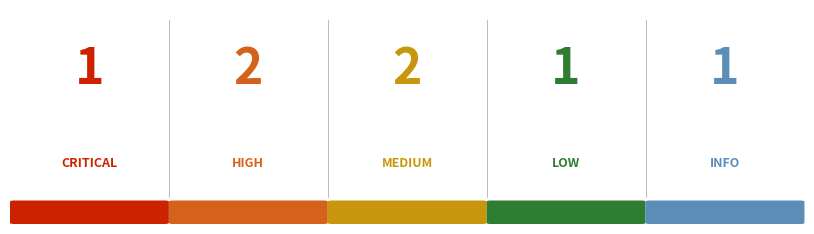
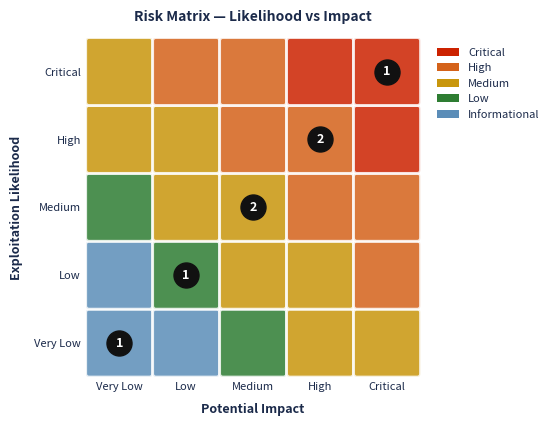
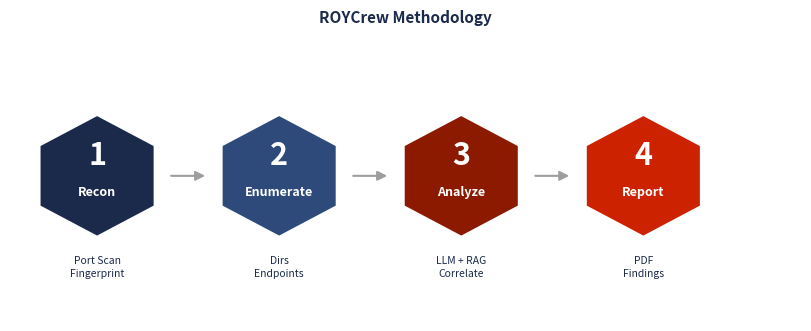
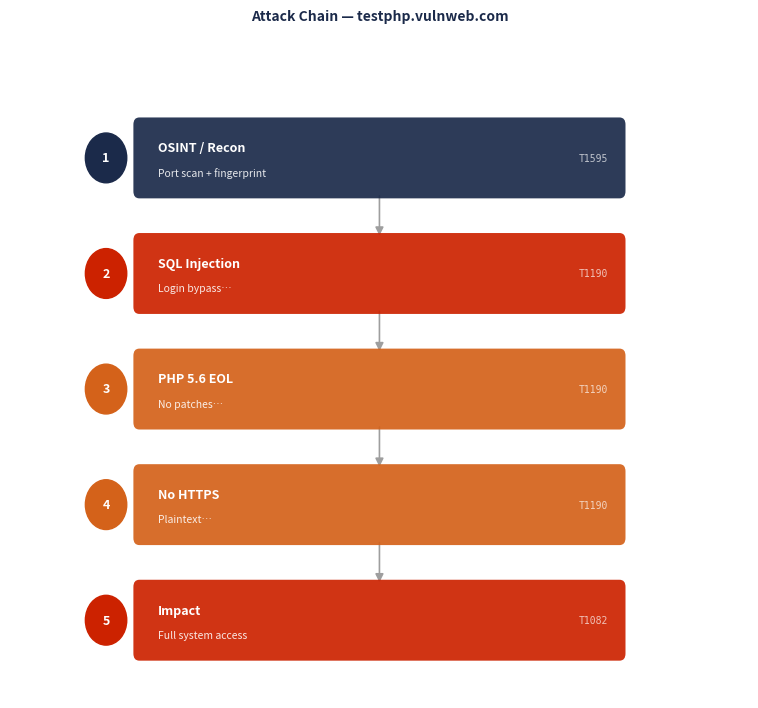
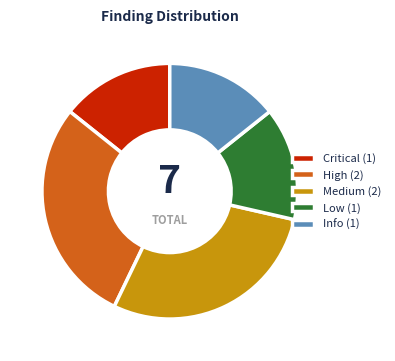

Source code (Python) for these figures, in order:
# core/report_visuals.py
"""
Generates matplotlib chart images embedded into the PDF report.
Charts: severity bar, risk heatmap, attack chain flow diagram.
All returned as BytesIO image buffers for reportlab embedding.
"""

import io
import math
import matplotlib
matplotlib.use("Agg")
import matplotlib.pyplot as plt
import matplotlib.patches as mpatches
from matplotlib.patches import FancyArrowPatch, RegularPolygon, FancyBboxPatch
from matplotlib.patheffects import withStroke
import numpy as np

# ── Palette ───────────────────────────────────────────────────────────────────
NAVY    = "#1B2A4A"
RED     = "#CC2200"
ORANGE  = "#D4621A"
GOLD    = "#C8960C"
GREEN   = "#2E7D32"
BLUE    = "#5B8DB8"
GRAY_BG = "#F5F5F5"
GRAY_MID= "#9E9E9E"
WHITE   = "#FFFFFF"
BLACK   = "#111111"

SEV_COLORS = {
    "critical":      RED,
    "high":          ORANGE,
    "medium":        GOLD,
    "low":           GREEN,
    "informational": BLUE,
}


def _buf(fig) -> io.BytesIO:
    buf = io.BytesIO()
    fig.savefig(buf, format="png", dpi=150, bbox_inches="tight",
                facecolor=fig.get_facecolor())
    buf.seek(0)
    plt.close(fig)
    return buf


# ── 1. Severity Count Bar ─────────────────────────────────────────────────────
def severity_bar(findings: list) -> io.BytesIO:
    """
    Redline-style horizontal severity summary:
    Large number on top, label below, color-coded columns.
    """
    keys   = ["critical", "high", "medium", "low", "informational"]
    labels = ["CRITICAL", "HIGH", "MEDIUM", "LOW", "INFO"]
    colors_ = [RED, ORANGE, GOLD, GREEN, BLUE]
    counts = {k: 0 for k in keys}
    for f in findings:
        sev = f.get("severity", "info").lower()
        if sev == "info":
            sev = "informational"
        counts[sev] = counts.get(sev, 0) + 1

    fig, ax = plt.subplots(figsize=(8, 2.2), facecolor=WHITE)
    ax.set_facecolor(WHITE)
    ax.axis("off")

    col_w = 1.0 / len(keys)
    for i, (key, lbl, col) in enumerate(zip(keys, labels, colors_)):
        x = i * col_w + col_w / 2
        # Big number
        ax.text(x, 0.72, str(counts[key]),
                ha="center", va="center",
                fontsize=36, fontweight="bold", color=col,
                transform=ax.transAxes)
        # Label
        ax.text(x, 0.28, lbl,
                ha="center", va="center",
                fontsize=9, fontweight="bold", color=col,
                transform=ax.transAxes)

    # Color bar at bottom
    for i, col in enumerate(colors_):
        bar = FancyBboxPatch(
            (i * col_w + 0.005, 0.0), col_w - 0.01, 0.10,
            boxstyle="round,pad=0.005",
            facecolor=col, edgecolor="none",
            transform=ax.transAxes, clip_on=False
        )
        ax.add_patch(bar)

    # Vertical dividers
    for i in range(1, len(keys)):
        ax.axvline(i * col_w, color=GRAY_MID, linewidth=0.5,
                   ymin=0.12, ymax=0.95)

    fig.tight_layout(pad=0.2)
    return _buf(fig)


# ── 2. Risk Heatmap (Likelihood × Impact) ────────────────────────────────────
def risk_heatmap(findings: list) -> io.BytesIO:
    """
    5×5 risk matrix mapping likelihood vs impact.
    Each cell colored by combined risk level.
    """
    # Risk matrix color grid (row=likelihood top→bottom, col=impact left→right)
    # Standard NIST matrix
    matrix_colors = [
        [BLUE,   BLUE,   GREEN,  GOLD,   GOLD  ],
        [BLUE,   GREEN,  GOLD,   GOLD,   ORANGE],
        [GREEN,  GOLD,   GOLD,   ORANGE, ORANGE],
        [GOLD,   GOLD,   ORANGE, ORANGE, RED   ],
        [GOLD,   ORANGE, ORANGE, RED,    RED   ],
    ]

    fig, ax = plt.subplots(figsize=(5.5, 4.2), facecolor=WHITE)
    ax.set_facecolor(WHITE)

    rows, cols = 5, 5
    cell_w, cell_h = 1.0, 1.0

    # Draw cells
    for r in range(rows):
        for c in range(cols):
            color = matrix_colors[r][c]
            rect = FancyBboxPatch(
                (c * cell_w + 0.05, r * cell_h + 0.05),
                cell_w - 0.1, cell_h - 0.1,
                boxstyle="round,pad=0.05",
                facecolor=color, edgecolor=WHITE, linewidth=2,
                alpha=0.85
            )
            ax.add_patch(rect)

    # Plot findings on matrix
    sev_to_row = {"critical": 4, "high": 3, "medium": 2, "low": 1, "informational": 0, "info": 0}
    sev_to_col = {"critical": 4, "high": 3, "medium": 2, "low": 1, "informational": 0, "info": 0}

    plotted = {}
    for f in findings:
        sev = f.get("severity", "info").lower()
        r = sev_to_row.get(sev, 0)
        c = sev_to_col.get(sev, 0)
        key = (r, c)
        plotted[key] = plotted.get(key, 0) + 1

    for (r, c), cnt in plotted.items():
        # Black outlined dot with count
        ax.plot(c * cell_w + cell_w / 2, r * cell_h + cell_h / 2,
                "o", ms=18, color=BLACK, zorder=5)
        ax.text(c * cell_w + cell_w / 2, r * cell_h + cell_h / 2,
                str(cnt), ha="center", va="center",
                fontsize=9, fontweight="bold", color=WHITE, zorder=6)

    # Axes
    ax.set_xlim(0, cols)
    ax.set_ylim(0, rows)
    ax.set_xticks([i + 0.5 for i in range(cols)])
    ax.set_yticks([i + 0.5 for i in range(rows)])
    ax.set_xticklabels(["Very Low", "Low", "Medium", "High", "Critical"],
                       fontsize=8, color=NAVY)
    ax.set_yticklabels(["Very Low", "Low", "Medium", "High", "Critical"],
                       fontsize=8, color=NAVY)
    ax.set_xlabel("Potential Impact", fontsize=9, fontweight="bold", color=NAVY, labelpad=8)
    ax.set_ylabel("Exploitation Likelihood", fontsize=9, fontweight="bold", color=NAVY, labelpad=8)
    ax.tick_params(length=0)
    for spine in ax.spines.values():
        spine.set_visible(False)

    # Legend
    legend_items = [
        mpatches.Patch(facecolor=RED,    label="Critical"),
        mpatches.Patch(facecolor=ORANGE, label="High"),
        mpatches.Patch(facecolor=GOLD,   label="Medium"),
        mpatches.Patch(facecolor=GREEN,  label="Low"),
        mpatches.Patch(facecolor=BLUE,   label="Informational"),
    ]
    ax.legend(handles=legend_items, loc="upper left",
              bbox_to_anchor=(1.02, 1.0), fontsize=8,
              framealpha=0, labelcolor=NAVY)

    ax.set_title("Risk Matrix — Likelihood vs Impact",
                 fontsize=10, fontweight="bold", color=NAVY, pad=12)
    fig.tight_layout(pad=0.5)
    return _buf(fig)


# ── 3. Hexagon Methodology Diagram ───────────────────────────────────────────
def hexagon_methodology() -> io.BytesIO:
    """
    4 hexagons in a row connected by arrows — Redline methodology style.
    """
    phases = [
        ("1", "Recon",        "Port Scan\nFingerprint",  NAVY),
        ("2", "Enumerate",    "Dirs\nEndpoints",         "#2E4A7A"),
        ("3", "Analyze",      "LLM + RAG\nCorrelate",   "#8B1A00"),
        ("4", "Report",       "PDF\nFindings",           RED),
    ]

    fig, ax = plt.subplots(figsize=(8, 3.2), facecolor=WHITE)
    ax.set_facecolor(WHITE)
    ax.set_xlim(0, 10)
    ax.set_ylim(0, 4)
    ax.axis("off")

    hex_xs = [1.1, 3.4, 5.7, 8.0]
    hex_y  = 2.0
    hex_r  = 0.85

    for i, (num, title, subtitle, color) in enumerate(phases):
        x = hex_xs[i]

        # Hexagon (flat-top = 0 orientation, pointy-top = pi/6)
        hex_patch = RegularPolygon(
            (x, hex_y), numVertices=6, radius=hex_r,
            orientation=0,
            facecolor=color, edgecolor=WHITE, linewidth=2.5,
            zorder=3
        )
        ax.add_patch(hex_patch)

        # Number (top)
        ax.text(x, hex_y + 0.28, num,
                ha="center", va="center",
                fontsize=22, fontweight="bold", color=WHITE,
                zorder=4)
        # Title (middle-bottom)
        ax.text(x, hex_y - 0.22, title,
                ha="center", va="center",
                fontsize=9, fontweight="bold", color=WHITE,
                zorder=4)

        # Subtitle below hexagon
        ax.text(x, hex_y - 1.25, subtitle,
                ha="center", va="center",
                fontsize=7.5, color=NAVY, linespacing=1.4,
                zorder=4)

        # Arrow between hexagons
        if i < len(phases) - 1:
            x_start = x + hex_r * math.cos(0) + 0.05
            x_end   = hex_xs[i + 1] - hex_r * math.cos(0) - 0.05
            ax.annotate("",
                xy=(x_end, hex_y), xytext=(x_start, hex_y),
                arrowprops=dict(
                    arrowstyle="-|>",
                    color=GRAY_MID,
                    lw=1.5,
                    mutation_scale=14
                ),
                zorder=2
            )

    ax.set_title("ROYCrew Methodology",
                 fontsize=11, fontweight="bold", color=NAVY, pad=6)
    fig.tight_layout(pad=0.3)
    return _buf(fig)


# ── 4. Attack Chain Flow Diagram ──────────────────────────────────────────────
def attack_chain_diagram(findings: list, target: str) -> io.BytesIO:
    """
    Vertical flow diagram showing attack progression.
    Boxes connected by arrows, color-coded by severity.
    """
    # Build steps from findings + standard phases
    critical_high = [f for f in findings
                     if f.get("severity", "").lower() in ("critical", "high")][:4]

    steps = [("OSINT / Recon", "Port scan + fingerprint", NAVY, "T1595")]
    steps += [(f["finding"][:28] + ("…" if len(f["finding"]) > 28 else ""),
               f["details"][:45] + "…",
               SEV_COLORS.get(f.get("severity","info").lower(), BLUE),
               "T1190")
              for f in critical_high]
    steps.append(("Impact", "Full system access", RED, "T1082"))

    n = len(steps)
    fig_h = max(4, n * 1.2 + 1)
    fig, ax = plt.subplots(figsize=(7.5, fig_h), facecolor=WHITE)
    ax.set_facecolor(WHITE)
    ax.set_xlim(0, 10)
    ax.set_ylim(0, n * 1.4 + 0.5)
    ax.axis("off")

    box_w, box_h = 6.5, 0.75
    box_x = 1.75
    spacing = 1.3

    for i, (title, detail, color, mitre) in enumerate(steps):
        y = (n - 1 - i) * spacing + 0.5

        # Main box
        box = FancyBboxPatch(
            (box_x, y), box_w, box_h,
            boxstyle="round,pad=0.08",
            facecolor=color, edgecolor="none",
            alpha=0.92, zorder=3
        )
        ax.add_patch(box)

        # Step number circle
        circle = plt.Circle((box_x - 0.45, y + box_h / 2),
                             0.28, color=color, zorder=4)
        ax.add_patch(circle)
        ax.text(box_x - 0.45, y + box_h / 2, str(i + 1),
                ha="center", va="center",
                fontsize=9, fontweight="bold", color=WHITE, zorder=5)

        # Title
        ax.text(box_x + 0.25, y + box_h * 0.65, title,
                ha="left", va="center",
                fontsize=9, fontweight="bold", color=WHITE, zorder=4)

        # Detail
        ax.text(box_x + 0.25, y + box_h * 0.28, detail,
                ha="left", va="center",
                fontsize=7.5, color=WHITE, alpha=0.88, zorder=4)

        # MITRE tag on right
        ax.text(box_x + box_w - 0.15, y + box_h / 2, mitre,
                ha="right", va="center",
                fontsize=7, color=WHITE, alpha=0.7,
                fontfamily="monospace", zorder=4)

        # Arrow to next
        if i < n - 1:
            y_next = (n - 1 - (i + 1)) * spacing + 0.5
            ax.annotate("",
                xy=(box_x + box_w / 2, y_next + box_h + 0.02),
                xytext=(box_x + box_w / 2, y - 0.02),
                arrowprops=dict(
                    arrowstyle="-|>",
                    color=GRAY_MID,
                    lw=1.2,
                    mutation_scale=12
                ),
                zorder=2
            )

    ax.set_title(f"Attack Chain — {target}",
                 fontsize=10, fontweight="bold", color=NAVY, pad=8)
    fig.tight_layout(pad=0.4)
    return _buf(fig)


# ── 5. Donut Chart — Finding Distribution ────────────────────────────────────
def severity_donut(findings: list) -> io.BytesIO:
    """
    Donut chart showing finding distribution by severity.
    """
    keys    = ["critical", "high", "medium", "low", "informational"]
    labels_ = ["Critical", "High", "Medium", "Low", "Info"]
    colors_ = [RED, ORANGE, GOLD, GREEN, BLUE]

    counts = {k: 0 for k in keys}
    for f in findings:
        sev = f.get("severity", "info").lower()
        if sev == "info":
            sev = "informational"
        counts[sev] = counts.get(sev, 0) + 1

    sizes  = [counts[k] for k in keys]
    active = [(s, l, c) for s, l, c in zip(sizes, labels_, colors_) if s > 0]
    if not active:
        active = [(1, "No findings", GRAY_MID)]

    sizes_a  = [a[0] for a in active]
    labels_a = [f"{a[1]} ({a[0]})" for a in active]
    colors_a = [a[2] for a in active]

    fig, ax = plt.subplots(figsize=(4.5, 3.5), facecolor=WHITE)
    ax.set_facecolor(WHITE)

    wedges, texts = ax.pie(
        sizes_a,
        labels=None,
        colors=colors_a,
        startangle=90,
        wedgeprops=dict(width=0.52, edgecolor=WHITE, linewidth=2.5),
    )

    # Center text
    total = sum(sizes_a)
    ax.text(0, 0.08, str(total),
            ha="center", va="center",
            fontsize=28, fontweight="bold", color=NAVY)
    ax.text(0, -0.22, "TOTAL",
            ha="center", va="center",
            fontsize=8, color=GRAY_MID, fontweight="bold")

    ax.legend(labels_a, loc="center left",
              bbox_to_anchor=(0.85, 0.5),
              fontsize=8, framealpha=0,
              labelcolor=NAVY)

    ax.set_title("Finding Distribution",
                 fontsize=10, fontweight="bold", color=NAVY, pad=8)
    fig.tight_layout(pad=0.3)
    return _buf(fig)


# ── Test ──────────────────────────────────────────────────────────────────────
if __name__ == "__main__":
    sample_findings = [
        {"finding": "SQL Injection",         "severity": "critical", "details": "Login bypass"},
        {"finding": "PHP 5.6 EOL",           "severity": "high",     "details": "No patches"},
        {"finding": "No HTTPS",              "severity": "high",     "details": "Plaintext"},
        {"finding": "Exposed /admin",        "severity": "medium",   "details": "Public access"},
        {"finding": "Nginx outdated",        "severity": "medium",   "details": "Known CVEs"},
        {"finding": "Weak TLS cipher",       "severity": "low",      "details": "RC4 accepted"},
        {"finding": "Missing sec headers",   "severity": "informational", "details": "CSP absent"},
    ]

    import os
    os.makedirs("test_charts", exist_ok=True)

    charts = {
        "severity_bar":    severity_bar(sample_findings),
        "risk_heatmap":    risk_heatmap(sample_findings),
        "hex_methodology": hexagon_methodology(),
        "attack_chain":    attack_chain_diagram(sample_findings, "testphp.vulnweb.com"),
        "donut":           severity_donut(sample_findings),
    }

    for name, buf in charts.items():
        path = f"test_charts/{name}.png"
        with open(path, "wb") as f:
            f.write(buf.read())
        print(f"Saved: {path}")
